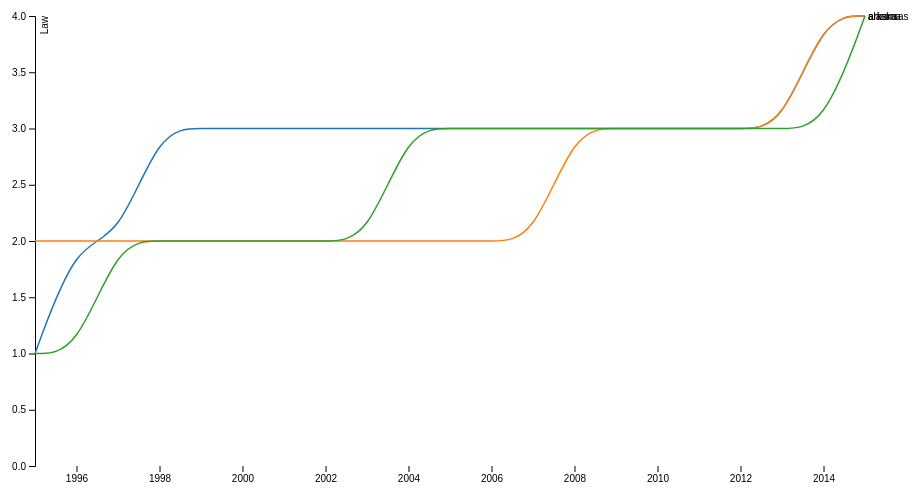
D3 v5 page, settled after 480 driven frames (8 s of simulated time); the page loaded 1 data file(s).


                    var svg = d3.select("svg"),
                        margin = {top: 20, right: 80, bottom: 30, left: 50},
                        width = svg.attr("width") - margin.left - margin.right,
                        height = svg.attr("height") - margin.top - margin.bottom,
                        g = svg.append("g").attr("transform", "translate(" + margin.left + "," + margin.top + ")");

                    var parseTime = d3.timeParse("%Y-%m-%d");

                    var x = d3.scaleTime().range([0, width]),
                        y = d3.scaleLinear().range([height, 0]),
                        z = d3.scaleOrdinal(d3.schemeCategory10);

                    var line = d3.line()
                        .curve(d3.curveBasis)
                        .x(function(d) { return x(d.year); })
                        .y(function(d) { return y(d.law); });


                    d3.csv("sets/ssm2.csv", type).then(function(data) {
                      var cities = data.columns.slice(1).map(function(id) {
                          return {
                          id: id,
                          values: data.map(function(d) {
                            return {year: d.year, law: d[id]};
                          })
                        };
                      });

                      x.domain(d3.extent(data, function(d) { return d.year; }));

                      y.domain([
                        d3.min(cities, function(c) { return d3.min(c.values, function(d) { return 0 }); }),
                        d3.max(cities, function(c) { return d3.max(c.values, function(d) { return d.law; }); })
                      ]);

                      z.domain(cities.map(function(c) { return c.id; }));

                      g.append("g")
                          .attr("class", "axis axis--x")
                          .attr("transform", "translate(0," + height + ")")
                          .call(d3.axisBottom(x));

                      g.append("g")
                          .attr("class", "axis axis--y")
                          .call(d3.axisLeft(y))
                        .append("text")
                          .attr("transform", "rotate(-90)")
                          .attr("y", 6)
                          .attr("dy", "0.71em")
                          .attr("fill", "#000")
                          .text("Law");

                      var city = g.selectAll(".city")
                        .data(cities)
                        .enter().append("g")
                          .attr("class", "city");

                      city.append("path")
                          .attr("class", "line")
                          .attr("d", function(d) { return line(d.values); })
                          .style("stroke", function(d) { return z(d.id); });

                      city.append("text")
                          .datum(function(d) { return {id: d.id, value: d.values[d.values.length - 1]}; })
                          .attr("transform", function(d) { return "translate(" + x(d.value.year) + "," + y(d.value.law) + ")"; })
                          .attr("x", 3)
                          .attr("dy", "0.35em")
                          .style("font", "10px sans-serif")
                          .text(function(d) { return d.id; });
                    });

                    function type(d, _, columns) {
                      d.year = parseTime(d.year);
                      for (var i = 1, n = columns.length, c; i < n; ++i) d[c = columns[i]] = +d[c];
                      return d;
                    }

                
// ── scripts/game.js
/* eslint-env browser */

var article = document.querySelector(".gg");

var randomNumber = Math.floor(Math.random() * 100) + 1;

var guesses = document.querySelector('.guesses');
var lastResult = document.querySelector('.lastResult');
var lowOrHi = document.querySelector('.lowOrHi');

var guessSubmit = document.querySelector('.guessSubmit');
var guessField = document.querySelector('.guessField');

var guessCount = 1;
var resetButton;
guessField.focus();

function checkGuess() {
  var userGuess = Number(guessField.value);
  if (guessCount === 1) {
    guesses.textContent = 'Previous guesses: ';
  }
  guesses.textContent += userGuess + ' ';

  if (userGuess === randomNumber) {
    lastResult.textContent = 'Congratulations! You got it right!';
    lastResult.style.backgroundColor = '#4CAF50';
    lowOrHi.textContent = '';
    setGameOver();
  } else if (guessCount === 10) {
    lastResult.textContent = '!!!GAME OVER!!!';
    setGameOver();
  } else {
    lastResult.textContent = 'Wrong!';
    lastResult.style.backgroundColor = 'red';
    if(userGuess < randomNumber) {
      lowOrHi.textContent = 'Last guess was too low!';
    } else if(userGuess > randomNumber) {
      lowOrHi.textContent = 'Last guess was too high!';
    }
  }

  guessCount++;
  guessField.value = '';
  guessField.focus();
}

guessSubmit.addEventListener('click', checkGuess);

function setGameOver() {
  guessField.disabled = true;
  guessSubmit.disabled = true;
  resetButton = document.createElement('button');
  resetButton.textContent = 'Start new game';
  article.appendChild(resetButton);
  resetButton.addEventListener('click', resetGame);
}

function resetGame() {
  guessCount = 1;

  var resetParas = document.querySelectorAll('.resultParas p');
  for (var i = 0 ; i < resetParas.length ; i++) {
    resetParas[i].textContent = '';
  }

  resetButton.parentNode.removeChild(resetButton);

  guessField.disabled = false;
  guessSubmit.disabled = false;
  guessField.value = '';
  guessField.focus();

  lastResult.style.backgroundColor = 'white';

  randomNumber = Math.floor(Math.random() * 100) + 1;
}


### data: sets/ssm2.csv
?"year", alaska, arizona, arkansas
1995-01-01, 1, 2, 1
1996-01-01, 2, 2, 1
1997-01-01, 2, 2, 2
1998-01-01, 3, 2, 2
1999-01-01, 3, 2, 2
2000-01-01, 3, 2, 2
2001-01-01, 3, 2, 2
2002-01-01, 3, 2, 2
2003-01-01, 3, 2, 2
2004-01-01, 3, 2, 3
2005-01-01, 3, 2, 3
2006-01-01, 3, 2, 3
2007-01-01, 3, 2, 3
2008-01-01, 3, 3, 3
2009-01-01, 3, 3, 3
2010-01-01, 3, 3, 3
2011-01-01, 3, 3, 3
2012-01-01, 3, 3, 3
2013-01-01, 3, 3, 3
2014-01-01, 4, 4, 3
2015-01-01, 4, 4, 4